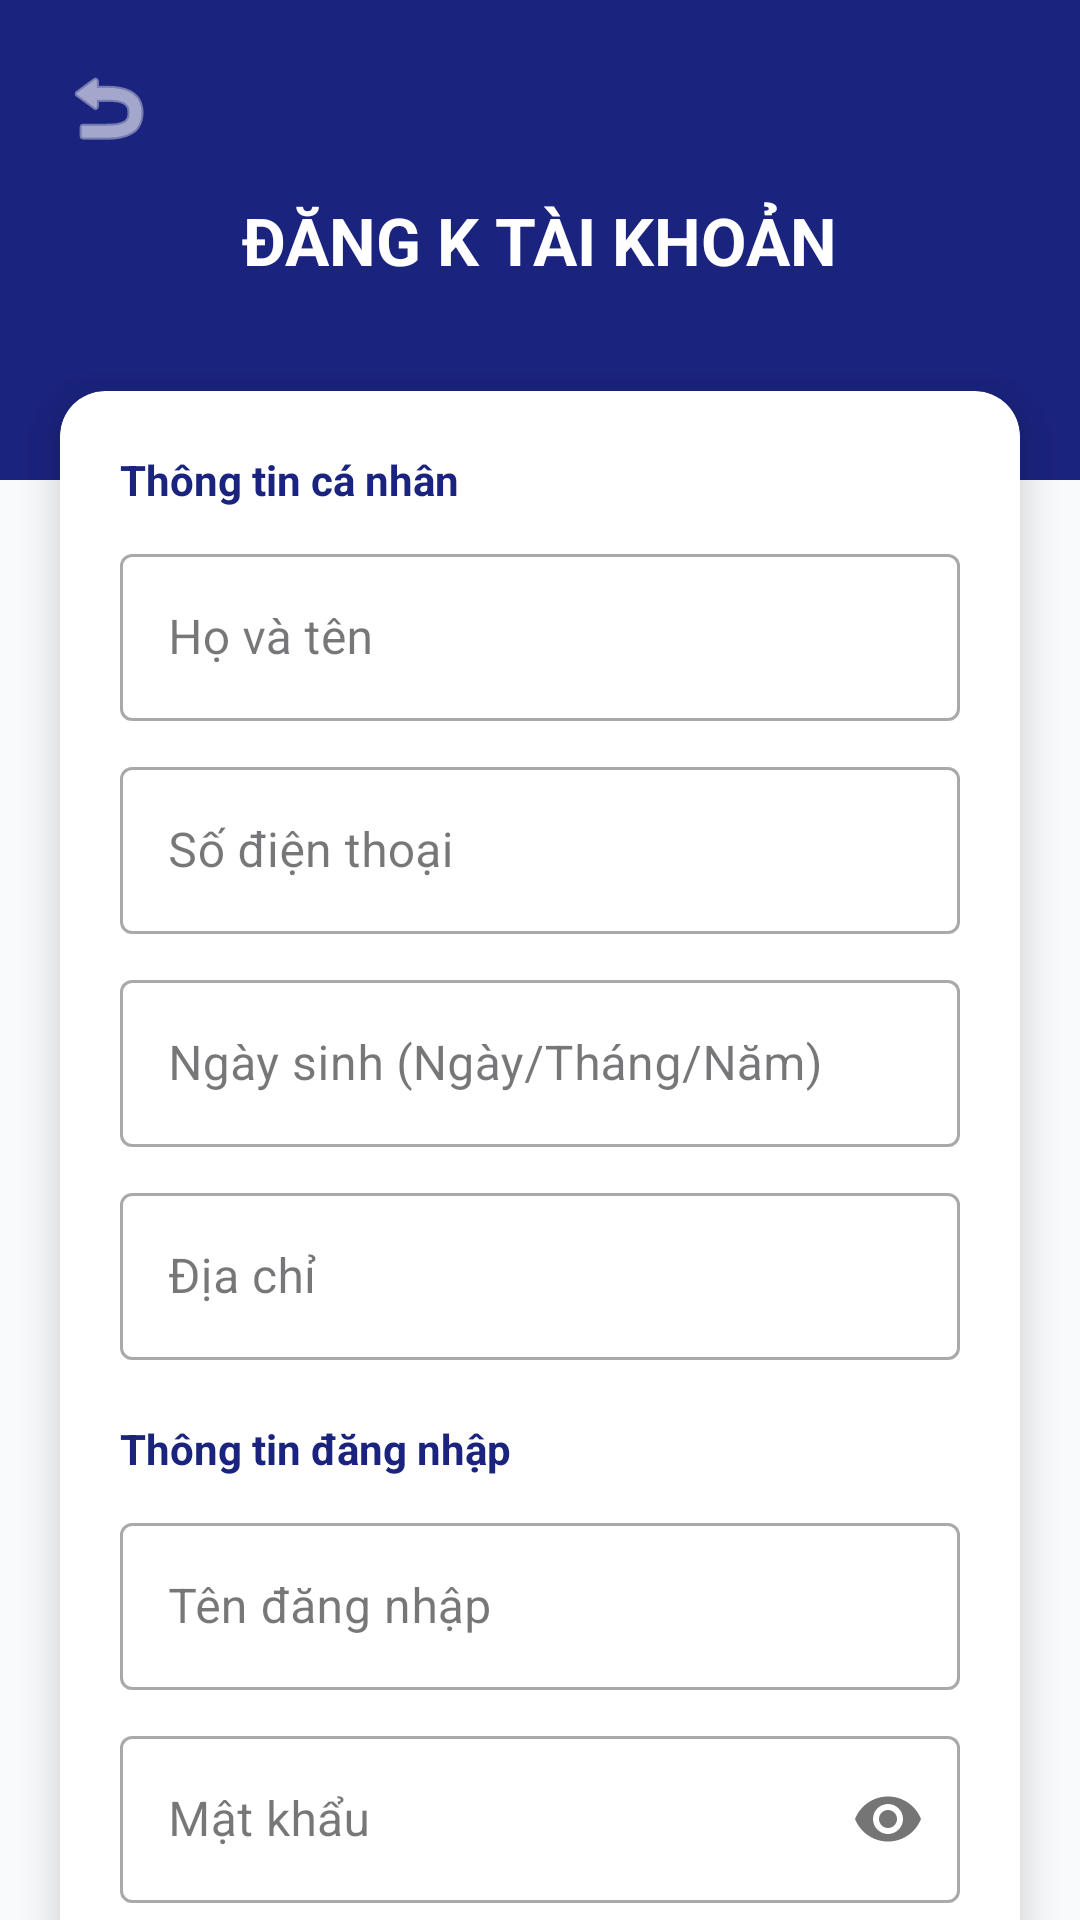

Reconstruct the res/layout file that produces this screen, plus the resources it refers to.
<!-- AndroidManifest.xml: application theme Theme.Doan2 -->
<!-- res/layout/activity_trang_dang_ky.xml -->
<?xml version="1.0" encoding="utf-8"?>
<androidx.core.widget.NestedScrollView xmlns:android="http://schemas.android.com/apk/res/android"
    xmlns:app="http://schemas.android.com/apk/res-auto"
    android:layout_width="match_parent"
    android:layout_height="match_parent"
    android:background="#F8FAFC">

    <LinearLayout
        android:layout_width="match_parent"
        android:layout_height="wrap_content"
        android:orientation="vertical">

        <RelativeLayout
            android:layout_width="match_parent"
            android:layout_height="160dp"
            android:background="@color/xanh_dam_chuyen_nghiep">

            <ImageButton
                android:id="@+id/btn_back_dangky"
                android:layout_width="40dp"
                android:layout_height="40dp"
                android:layout_margin="16dp"
                android:background="?attr/selectableItemBackgroundBorderless"
                android:src="@android:drawable/ic_menu_revert"
                android:padding="8dp"
                app:tint="@color/white" />

            <TextView
                android:layout_width="wrap_content"
                android:layout_height="wrap_content"
                android:layout_centerInParent="true"
                android:text="ĐĂNG K TÀI KHOẢN"
                android:textColor="@color/white"
                android:textSize="22sp"
                android:textStyle="bold" />
        </RelativeLayout>

        <androidx.cardview.widget.CardView
            android:layout_width="match_parent"
            android:layout_height="wrap_content"
            android:layout_marginHorizontal="20dp"
            android:layout_marginTop="-30dp"
            android:layout_marginBottom="30dp"
            app:cardCornerRadius="15dp"
            app:cardElevation="8dp">

            <LinearLayout
                android:layout_width="match_parent"
                android:layout_height="wrap_content"
                android:orientation="vertical"
                android:padding="20dp">

                <TextView
                    android:layout_width="wrap_content"
                    android:layout_height="wrap_content"
                    android:text="Thông tin cá nhân"
                    android:textColor="@color/xanh_dam_chuyen_nghiep"
                    android:textStyle="bold" />

                <com.google.android.material.textfield.TextInputLayout
                    style="@style/Widget.MaterialComponents.TextInputLayout.OutlinedBox"
                    android:layout_width="match_parent"
                    android:layout_height="wrap_content"
                    android:layout_marginTop="10dp"
                    android:hint="Họ và tên">
                    <com.google.android.material.textfield.TextInputEditText
                        android:id="@+id/reg_hoten"
                        android:layout_width="match_parent"
                        android:layout_height="wrap_content" />
                </com.google.android.material.textfield.TextInputLayout>

                <com.google.android.material.textfield.TextInputLayout
                    style="@style/Widget.MaterialComponents.TextInputLayout.OutlinedBox"
                    android:layout_width="match_parent"
                    android:layout_height="wrap_content"
                    android:layout_marginTop="10dp"
                    android:hint="Số điện thoại">
                    <com.google.android.material.textfield.TextInputEditText
                        android:id="@+id/reg_sdt"
                        android:layout_width="match_parent"
                        android:layout_height="wrap_content"
                        android:inputType="phone" />
                </com.google.android.material.textfield.TextInputLayout>

                <com.google.android.material.textfield.TextInputLayout
                    style="@style/Widget.MaterialComponents.TextInputLayout.OutlinedBox"
                    android:layout_width="match_parent"
                    android:layout_height="wrap_content"
                    android:layout_marginTop="10dp"
                    android:hint="Ngày sinh (Ngày/Tháng/Năm)">
                    <com.google.android.material.textfield.TextInputEditText
                        android:id="@+id/reg_ngaysinh"
                        android:layout_width="match_parent"
                        android:layout_height="wrap_content"
                        android:focusable="false"
                        android:clickable="true" />
                </com.google.android.material.textfield.TextInputLayout>

                <com.google.android.material.textfield.TextInputLayout
                    style="@style/Widget.MaterialComponents.TextInputLayout.OutlinedBox"
                    android:layout_width="match_parent"
                    android:layout_height="wrap_content"
                    android:layout_marginTop="10dp"
                    android:hint="Địa chỉ">
                    <com.google.android.material.textfield.TextInputEditText
                        android:id="@+id/reg_diachi"
                        android:layout_width="match_parent"
                        android:layout_height="wrap_content" />
                </com.google.android.material.textfield.TextInputLayout>

                <TextView
                    android:layout_width="wrap_content"
                    android:layout_height="wrap_content"
                    android:layout_marginTop="20dp"
                    android:text="Thông tin đăng nhập"
                    android:textColor="@color/xanh_dam_chuyen_nghiep"
                    android:textStyle="bold" />

                <com.google.android.material.textfield.TextInputLayout
                    style="@style/Widget.MaterialComponents.TextInputLayout.OutlinedBox"
                    android:layout_width="match_parent"
                    android:layout_height="wrap_content"
                    android:layout_marginTop="10dp"
                    android:hint="Tên đăng nhập">
                    <com.google.android.material.textfield.TextInputEditText
                        android:id="@+id/reg_username"
                        android:layout_width="match_parent"
                        android:layout_height="wrap_content" />
                </com.google.android.material.textfield.TextInputLayout>

                <com.google.android.material.textfield.TextInputLayout
                    style="@style/Widget.MaterialComponents.TextInputLayout.OutlinedBox"
                    android:layout_width="match_parent"
                    android:layout_height="wrap_content"
                    android:layout_marginTop="10dp"
                    app:passwordToggleEnabled="true"
                    android:hint="Mật khẩu">
                    <com.google.android.material.textfield.TextInputEditText
                        android:id="@+id/reg_password"
                        android:layout_width="match_parent"
                        android:layout_height="wrap_content"
                        android:inputType="textPassword" />
                </com.google.android.material.textfield.TextInputLayout>

                <androidx.appcompat.widget.AppCompatButton
                    android:id="@+id/btn_dangky"
                    android:layout_width="match_parent"
                    android:layout_height="55dp"
                    android:layout_marginTop="30dp"
                    android:background="@color/xanh_da_troi_nhe"
                    android:text="ĐĂNG KÝ NGAY"
                    android:textColor="@color/trang"
                    android:textStyle="bold" />

            </LinearLayout>
        </androidx.cardview.widget.CardView>
    </LinearLayout>
</androidx.core.widget.NestedScrollView>
<!-- resources referenced by this layout -->
<resources>
  <color name="trang">#FFFFFF</color>
  <color name="white">#FFFFFF</color>
  <color name="xanh_da_troi_nhe">#03A9F4</color>
  <color name="xanh_dam_chuyen_nghiep">#1A237E</color>
  <style name="Theme.Doan2" parent="Theme.Material3.DayNight.NoActionBar">
          <item name="colorPrimary">@color/xanhdam</item>
          <item name="android:statusBarColor">@color/xanhdam</item>
      </style>
  <color name="xanhdam">#003366</color>
</resources>
